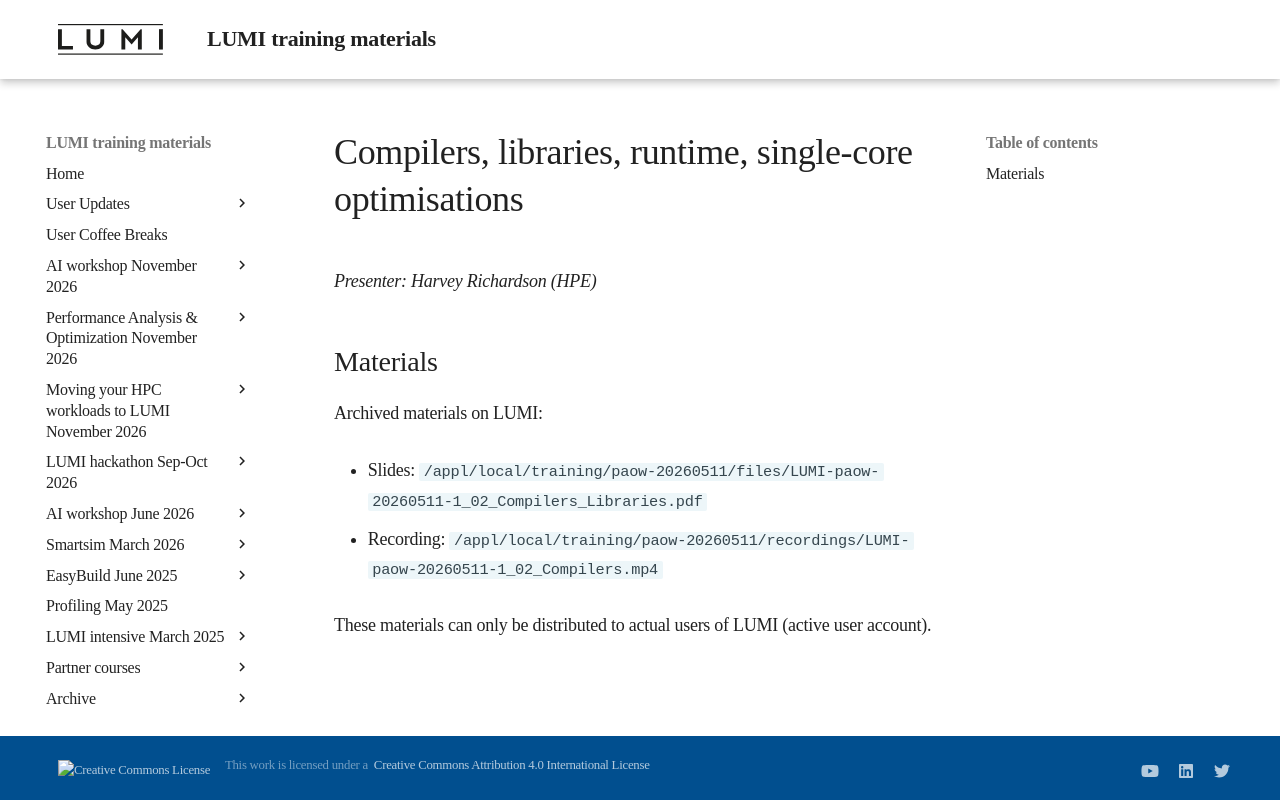

repository: Lumi-supercomputer/LUMI-training-materials · page: paow-20260511/M102_Compilers/index.html · generator: mkdocs

# Compilers, libraries, runtime, single-core optimisations

*Presenter: Harvey Richardson (HPE)*

## Materials

<!--
Course materials will be made available during and after the course
-->

<!--
Temporary location of materials (for the lifetime of the training project):

-   Slides: `/project/project_465002770/Slides/HPE/02_Compilers.pdf`
-->

Archived materials on LUMI:

-   Slides: `/appl/local/training/paow-20260511/files/LUMI-paow-20260511-1_02_Compilers_Libraries.pdf`

-   Recording: `/appl/local/training/paow-20260511/recordings/LUMI-paow-20260511-1_02_Compilers.mp4`

These materials can only be distributed to actual users of LUMI (active user account).


<!--
## Q&A

/
-->
